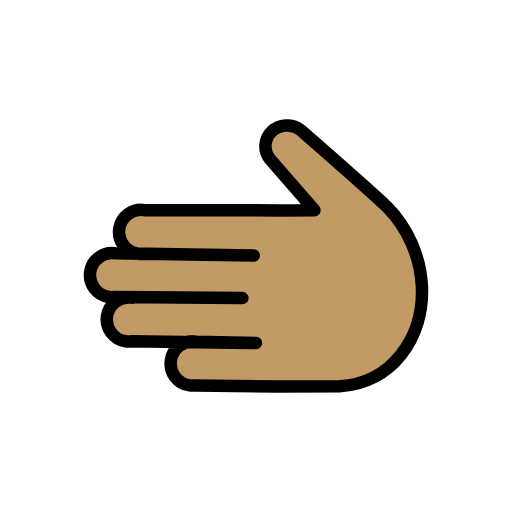
t = 0.00 s
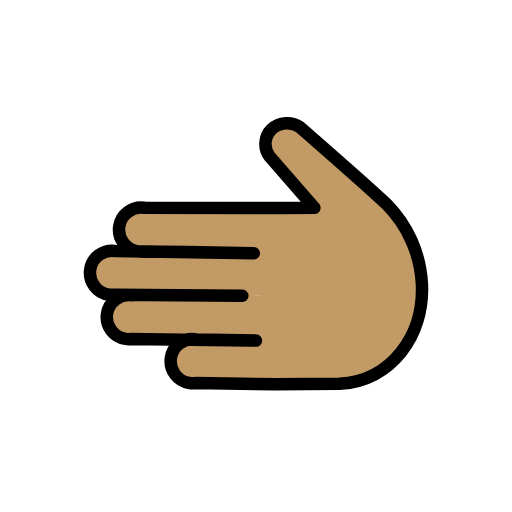
t = 0.48 s
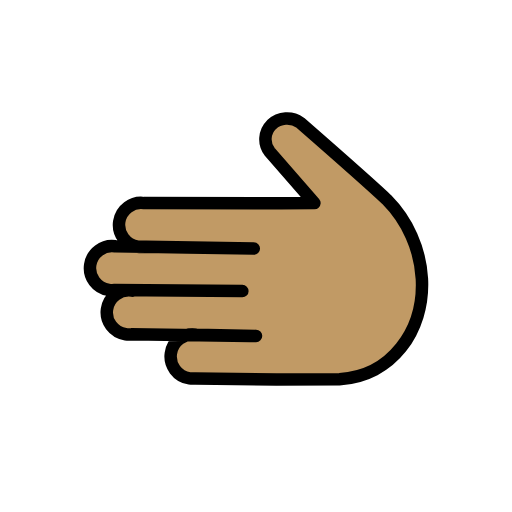
t = 1.43 s
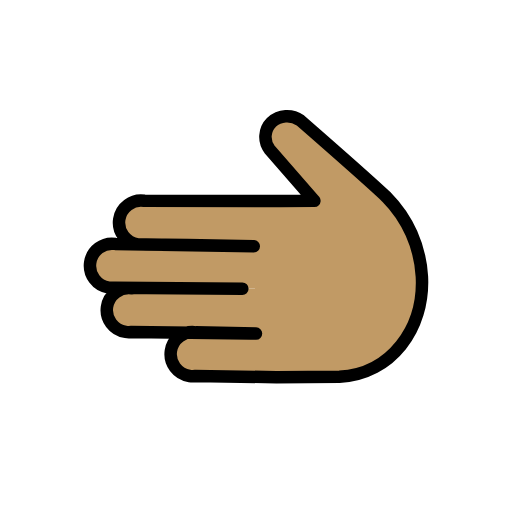
t = 1.90 s
t = 2.38 s: frame unchanged from t = 1.43 s, image omitted
t = 3.33 s: frame unchanged from t = 0.48 s, image omitted

The animated SVG that drew these frames (rendered in a browser with its animation timeline set to each time). Animation: 1 SMIL element (animateTransform=1); one cycle of 3.80 s, repeats indefinitely.

<?xml version='1.0' encoding='utf-8'?>
<svg xmlns="http://www.w3.org/2000/svg" id="emoji" viewBox="-5 -5 82 82" width="200" height="200" role="img">
  <title>OpenMoji: leftwards hand: medium skin tone</title><g><g id="color" />
  <g id="skin">
    <path fill="#c19a65" d="M16.1452,42.671c-1.9293-.2841-3.7236,1.0496-4.0077,2.9789-.2841,1.9293,1.0496,3.7236,2.9789,4.0077,.3094,.0456,.6235,.0498,.9341,.0126l18.9983,.2571,4.3248-.0217-12.9989-.1757c-1.9293-.2841-3.7236,1.0496-4.0077,2.9789-.2841,1.9293,1.0496,3.7236,2.9789,4.0077,.3094,.0456,.6235,.0498,.9341,.0126l12.9988,.176,10.0853-.0526c8.31-.4248,13.6293-7.7519,13.2046-16.06-.2654-4.7918-2.2781-9.32-5.6572-12.7278-3.09-2.9178-14.128-12.287-14.128-12.287-1.271-.8724-2.9761-.751-4.1107,.2926-1.2945,1.2114-1.4189,3.2225-.2835,4.5842l6.9657,8.0009-5.4,.0389,5.4-.0389-5.4,.0389-21.85-.0395c-1.9293-.2841-3.7236,1.0496-4.0077,2.9789-.2841,1.9293,1.0496,3.7236,2.9789,4.0077,.3094,.0456,.6235,.0498,.9341,.0126l6.9994,.0947,10.6365,.1861-22.1928-.3671c-1.9293-.2841-3.7236,1.0496-4.0077,2.9789-.2841,1.9293,1.0496,3.7236,2.9789,4.0077,.3094,.0456,.6235,.0498,.9341,.0126l24.016,.2064" />
  </g>
  <g id="line">
    <path fill="none" stroke="#000" stroke-linecap="round" stroke-linejoin="round" stroke-width="2" d="M16.1452,42.671c-1.9293-.2841-3.7236,1.0496-4.0077,2.9789-.2841,1.9293,1.0496,3.7236,2.9789,4.0077,.3094,.0456,.6235,.0498,.9341,.0126l18.9983,.2571,.9512-.0048-9.6252-.1926c-1.9293-.2841-3.7236,1.0496-4.0077,2.9789-.2841,1.9293,1.0496,3.7236,2.9789,4.0077,.3094,.0456,.6235,.0498,.9341,.0126l12.9987,.176,10.0853-.0526c8.31-.4248,13.6293-7.7519,13.2046-16.06-.2654-4.7918-2.2781-9.32-5.6572-12.7278-3.09-2.9178-13.8165-12.2811-13.8165-12.2811-1.4091-1.0107-3.3356-.8867-4.6036,.2962-1.1904,1.177-1.3134,3.0579-.2865,4.38l7.15,8.1952-5.4,.0389,5.4-.0389-5.4,.0389-21.85-.0395c-1.9293-.2841-3.7236,1.0496-4.0077,2.9789-.2841,1.9293,1.0496,3.7236,2.9789,4.0077,.3094,.0456,.6235,.0498,.9341,.0126l6.9994,.0947,10.6365,.1861-22.1928-.3671c-1.9293-.2841-3.7236,1.0496-4.0077,2.9789s1.0496,3.7236,2.9789,4.0077c.3094,.0456,.6235,.0498,.9341,.0126l20.4538,.1758" />
  </g>
<animateTransform attributeName="transform" type="translate" values="0 0;0 -1.5;0 0" dur="3.8s" repeatCount="indefinite" /></g></svg>
